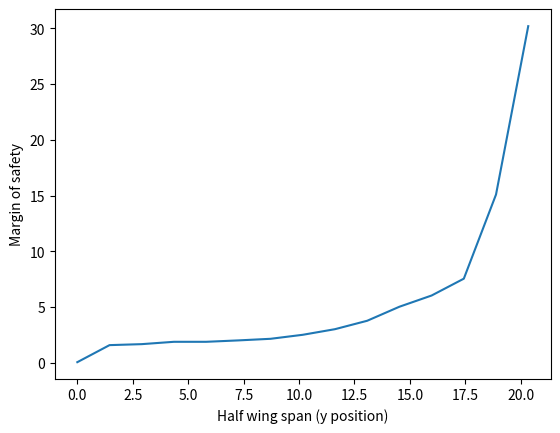

Recreate this plot in Python.
import numpy as np
import matplotlib.pyplot as plt
from math import pi
import scipy as sp
from scipy import interpolate

#numbers below are arbitrary
STRINGER = {
    "vertical_l": 100, #mm
    "horizontal_l": 100, #mm
    "thickness": 5, #mm
    "number": [60,40,20],
    "area_(wanted)": 480, #mm^2
    "E_AL6061-T6": 68*10**9 #Pa
}

WING = {
    "span": 43.58,  # meter
    "root_chord": 6.86,  # meter
    "taper_ratio": 0.27,
    "LE_sweep": 39.2,  # deg
}

#code for producing moment of inertia vs thickness
'''
vertical_l = L
horizontal_l = b
thickness = t
number = N
area_(wanted) = A


#calculation in mm
def MOI(t,A):
    t = float(t)
    A = float(A)
    b = 10*t
    L = (10*A/b)-b
    MOI_ind = (b*t*(L**2/(0.5*(L+b)))**2) + (0.5*t*L**3) + (L**2*t/2)+(L*t/4*((L**2)/(L+b))**2) + ((b*t + L*t)*(0.5*(L**2 + b*t)/(L+b))**2)
    return MOI_ind

xtab = []
y1tab = []
for t in np.arange(0.1,20,0.2):
    xtab.append(t)
    y1 = MOI(t,4.8) #Assumed the total area is 480 [mm] and 100 stringer is used so the individual stringer's area is 4.8
    y1tab.append(y1)

plt.plot(xtab,y1tab)
plt.show()
print(y1tab)
'''
#area of one stringer
vl,hl=STRINGER["vertical_l"],STRINGER["horizontal_l"]
t=STRINGER["thickness"]
A=vl*t+(hl-t)*t
#print(A)

#Design options [spar thickness(root,tip), skin thickness, stringer area, spar nr, stringer nr]
D1= [(25,10), 10, 480, (7,5), (100,80,40)]
D2= [(25,10), 21, 80, (5,3), (20,20,20)]
D3= [(37.5,15), 15, 480, (10,5), (60,40,20)]

Ribs_pos=[0,0.2,0.4,0.6,0.8,1]
Index=[0,1,2,3,4,5]

def Ixx(t,Lv,Lh):
    t=float(t)
    Lh=float(Lh)
    Lv=float(Lv)
    y=(0.5*Lv*Lv*t)/(Lh*t+Lv*t)

    Ixx= Lh*t*y**2 + 1/12*t*Lv**3 + Lv*t*(0.5*Lv-y)**2
    return Ixx 
#print(Ixx(t,vl,hl))
    

#o crit of segment @ y/(b/2) for chosen design
def crit_buckling_str(y):
    if y <= 0.4:
        n=D3[4][0]
    elif y <= 0.65:
        n=D3[4][1]    
    else:
        n=D3[4][2]
        
    g=sp.interpolate.interp1d(Ribs_pos,Index,kind="next",fill_value="extrapolate")
    L= (Ribs_pos[int(g(y))]-Ribs_pos[int(g(y)-1)])*(WING["span"]*1000)/2 #mm; unsupported length
    E= STRINGER["E_AL6061-T6"]
    K=4 #assume rib at the very end
    I=Ixx(t,vl,hl) 
    
    o_cr= (K*pi**2*E*I)/(L**2*A) *10**-6 #MPa
#?    o_cr_all=o_cr * n #o_cr of one stringer times number of stringers
    return o_cr
    
#print(crit_buckling_str(0.3),"MPa")

#applied stress & margin of saftey part
o_cr_lst=[]
y_lst=[]

o_app_lst=[100,95,90,80,80,75,70,60,50,40,30,25,20,10,5]
o_app_lst=np.array(o_app_lst)
#print(len(o_app_lst))

dy=1/len(o_app_lst)
y=0
for i in range(0,len(o_app_lst)):
    o_cr_lst.append(crit_buckling_str(y))
    y_lst.append(y*WING["span"]/2)
    y=y+dy
  
o_cr_lst=np.array(o_cr_lst)
#print(len(o_cr_lst))
#print(y_lst)

m_of_s=np.divide(o_cr_lst,o_app_lst)
#print(m_of_s)

#plot graphs
plt.plot(y_lst,m_of_s)
plt.xlabel("Half wing span (y position)")
plt.ylabel("Margin of safety")

plt.show()
